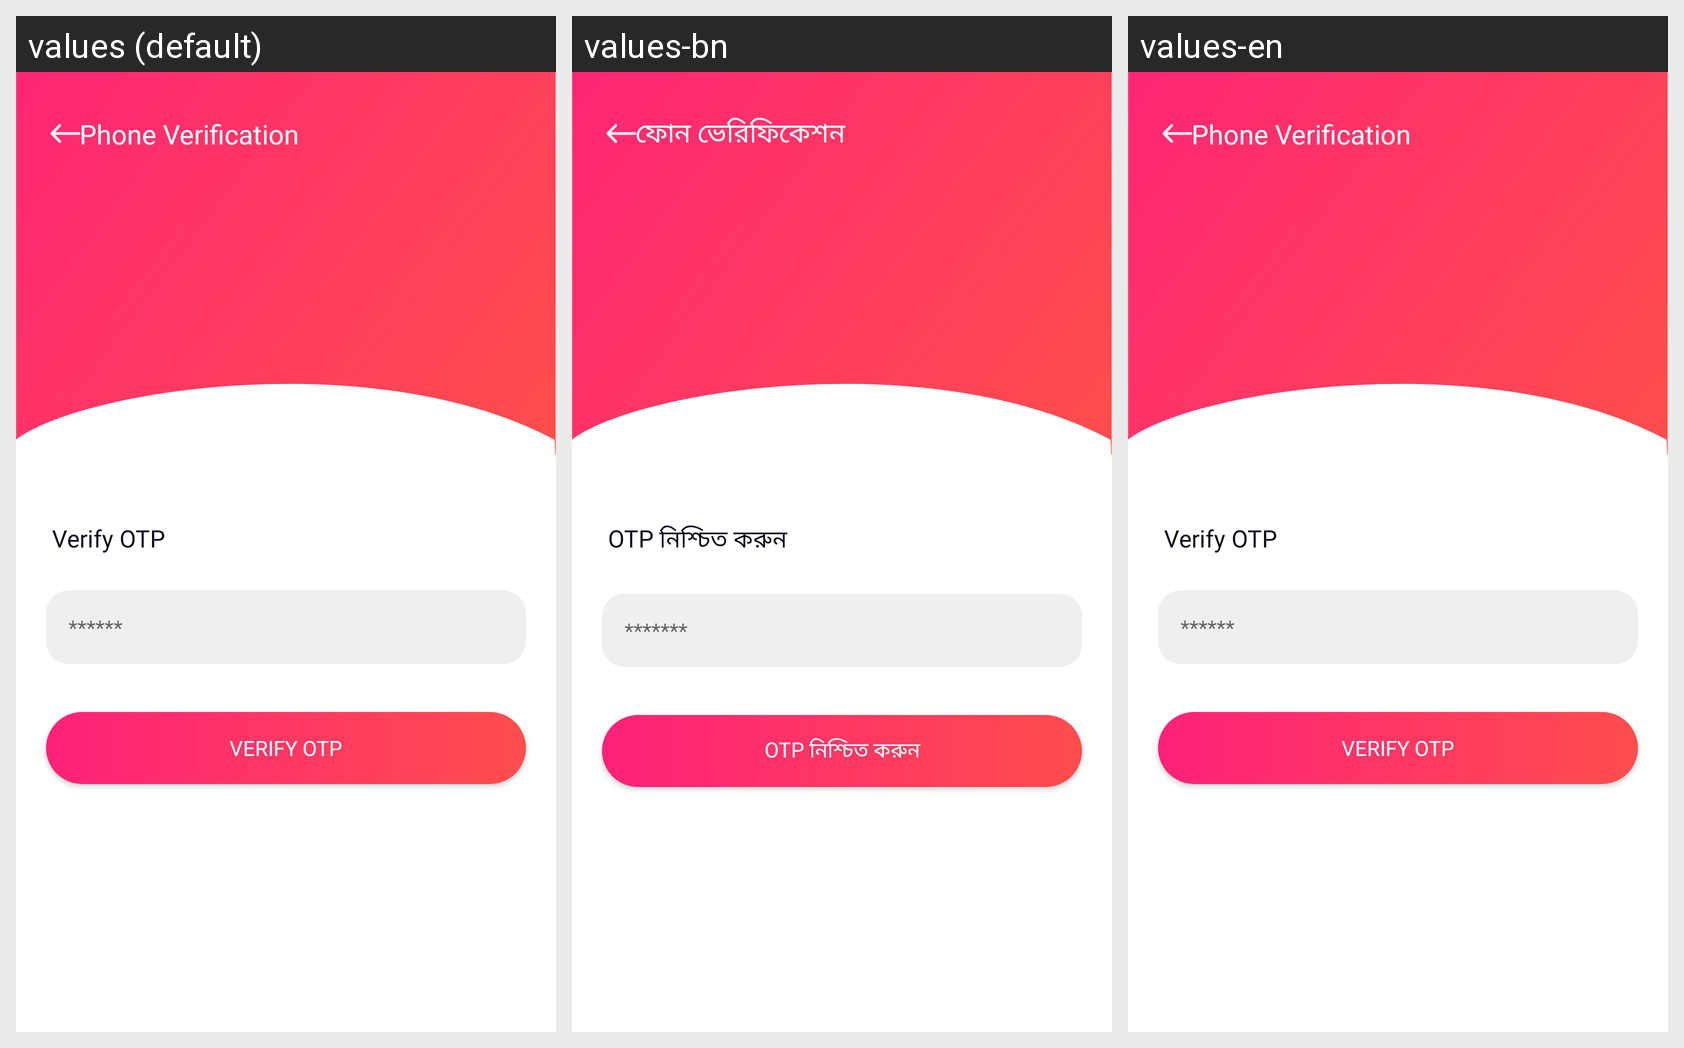

Translations of the strings shown on this Android screen, per locale in the grid:
Android screen res/layout/activity_phone_verification_2.xml rendered under 3 locales, left to right: values (default), values-bn, values-en. Device: Nexus 5 (rendered at 1080×1920; each locale shown at half size, 540×960, under a caption strip naming it); theme AppTheme.
Strings drawn on this screen, with the default value and each locale's value (text and hints the layout hard-codes, and strings that could not be matched under every locale, appear in the picture but are not listed):

phone_verification
  values: Phone Verification
  values-bn: ফোন ভেরিফিকেশন
  values-en: Phone Verification

verify_otp
  values: Verify OTP
  values-bn: OTP নিশ্চিত করুন
  values-en: Verify OTP

password_hint
  values: ******
  values-bn: *******
  values-en: ******
